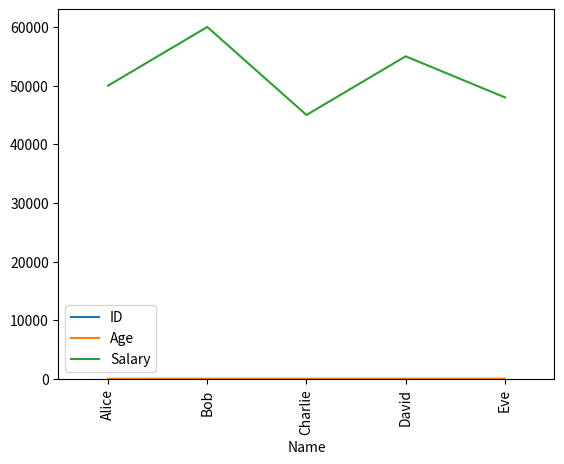
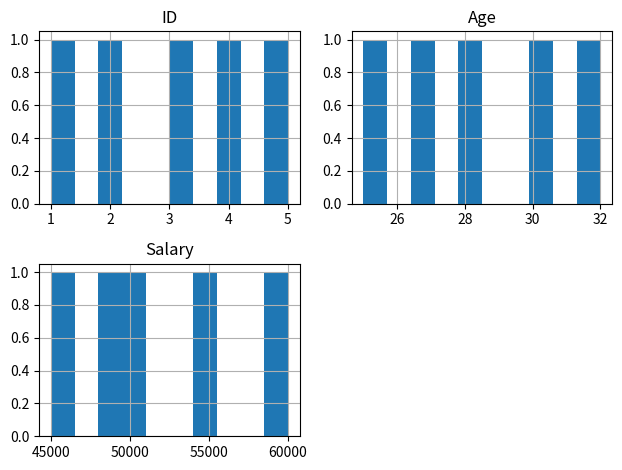

Python code for these plots, in order:
import pandas as pd
import numpy as np
import matplotlib.pyplot as plt

def series_pd():
    """
    This function demonstrates the usage of pandas Series.
    It covers various operations like creation, access, manipulation, mathematical operations, 
    analytical operations, function application, sorting, conversion, and plotting.
    """

    # Create a pandas Series with specified data, index, and data type
    series1 = pd.Series(
        data=[10, 20, 30.0, 40, 50],
        index=['a', 'b', 'c', 'd', 'e'],
        dtype='int64',
    )

    # Create another pandas Series with specified data, index, and data type
    series2 = pd.Series(
        data=[1, 2, 3, 4, 5],
        index=['a', 'b', 'c', 'd', 'e'],
        dtype='int64',
    )

    # Print the series
    print(series1)
    print(series2)

    # Access the series data using index label
    print(series1['a'])

    # Access the series data using integer position
    print(series1.iloc[2])

    # Access the series data using a list of indices
    print(series1[['a', 'c', 'e']])

    # Access the series data using a boolean mask
    print(series1[series1 > 25])

    # Add a new element to the series
    series1['f'] = 60

    # Update an existing element in the series
    series1['a'] = 15

    # Delete an element from the series
    del series1['d']

    # Display operations
    print(series2.head(2))  # Display the first 2 elements
    print(series2.tail(2))  # Display the last 2 elements

    # Perform mathematical operations - as scalars
    print(series1 + 10)  # Add 10 to each element
    print(series1 - 5)  # Subtract 5 from each element
    print(series1 * 2)  # Multiply each element by 2
    print(series1 / 2)  # Divide each element by 2
    print(series1 ** 2)  # Square each element

    # Perform mathematical operations - as vectors
    print(series1 + series2)  # Add corresponding elements
    print(series1 - series2)  # Subtract corresponding elements
    print(series1 * series2)  # Multiply corresponding elements
    print(series1 / series2)  # Divide corresponding elements
    print(series1 ** series2)  # Raise each element to the power of corresponding element

    # Perform the analytical operations on the series
    print(series1.sum())  # Sum of all elements
    print(series1.mean())  # Mean of all elements
    print(series1.median())  # Median of all elements
    print(series1.mode())  # Mode of all elements
    print(series1.std())  # Standard deviation of all elements
    print(series1.var())  # Variance of all elements
    print(series1.min())  # Minimum value
    print(series1.max())  # Maximum value
    print(series1.idxmin())  # Index label of minimum value
    print(series1.idxmax())  # Index label of maximum value
    print(series1.cumsum())  # Cumulative sum
    print(series1.cumprod())  # Cumulative product
    print(series1.diff())  # First discrete difference
    print(series1.pct_change())  # Percentage change

    # Apply a function to the series
    def square(x):
        """
        This function squares a number.
        :param x: The number to be squared.
        :return: The squared number.
        """
        return x ** 2

    print(series1.apply(square))  # Apply the square function to each element

    # Sort the series in decreasing order
    print(series1.sort_index())  # Sort by index label
    print(series1.sort_values(ascending=False, inplace=True))  # Sort by value in descending order

    # Convert the series to a dictionary or list format
    series_dict = series1.to_dict()  # Convert to dictionary
    series_li = series1.index.to_list()  # Convert index to list
    df = pd.DataFrame(series1, columns=['value'])  # Convert to DataFrame
    print(df)
    print(series_li)
    print(series_dict)

    # Plot the series
    series1.plot()  # Line plot
    plt.show()

    # Plot a bar chart of the series
    series1.plot.bar()  # Bar plot
    plt.show()

    # Plot a pie chart of the series
    series1.plot.pie()  # Pie plot
    plt.show()

    # Plot a histogram of the series
    series1.plot.hist()  # Histogram plot
    plt.show()
    
def dataframe_pd(df: pd.DataFrame):
    """
    This function demonstrates the usage of pandas DataFrame.
    It covers various operations like creation, access, manipulation, conversion, and plotting.

    Parameters:
    df (pandas.DataFrame): The input DataFrame.

    Returns:
    None
    """

    # Print the first 2 rows of the DataFrame
    print(df.head(2))

    # Print the last 2 rows of the DataFrame
    print(df.tail(2))

    # Get information about the shape, data types, and other details of the DataFrame
    print(df.shape)
    print(df.dtypes)
    print(df.info())

    # Access a specific column of the DataFrame
    print(df['Name'])

    # Access a specific row of the DataFrame using its index label
    print(df.loc[1])

    # Access a specific cell of the DataFrame using its index label and column name
    print(df.loc[1, 'Name'])
    print(df['Name'].iloc[2])

    # Access multiple columns of the DataFrame
    print(df[['Name', 'Age']])

    # Access multiple rows of the DataFrame using a list of index labels
    print(df.loc[[0, 2, 4]])

    # Change the index of the DataFrame to a specific column
    df.set_index('Name', inplace=True)
    print(df)

    # Add a new column to the DataFrame
    df['Job Title'] = ['Manager', 'Senior Manager', 'Accountant', 'Analyst', 'HR Manager']
    print(df)

    # Update a specific cell in the DataFrame using its index label and column name
    df.loc[0, 'Age'] = 26
    print(df)

    # Delete a specific row from the DataFrame using its index label
    df.drop(index=0, inplace=True)
    print(df)

    # Delete a specific column from the DataFrame using its column name
    df.drop(columns='Job Title', inplace=True)
    print(df)

    # Filter rows of the DataFrame based on a specific condition
    print(df[df['Age'] > 30])

    # iterate over dataframe columns and values
    for col, value in df.items():
        print(f'Column: {col}, Value: {value}')
    for col, value in df['Age'].items():
        print(f'Index: {col}, Value: {value}')
    for row in df.iterrows():
        print(f'row: {row}')

    # Plot the DataFrame
    df.plot()
    df['Age'].plot.bar()
    df.hist()
    plt.tight_layout()
    plt.show()

def dataframe_stats(df: pd.DataFrame):
    """
    This function performs various statistical operations on a DataFrame.

    Parameters:
    df (pandas.DataFrame): The input DataFrame on which statistical operations will be performed.

    Returns:
    None
    """

    # count the values for each column in the DataFrame
    print(df.count())

    # get the unique values for a specific column in the DataFrame
    print(df['City'].unique())

    # get the number of unique values for a specific column in the DataFrame
    print(df['City'].nunique())

    # get the frequency of each unique value in a specific column of the DataFrame
    print(df['City'].value_counts())

    # drop duplicate rows from the DataFrame
    print(df.drop_duplicates())

    # fill missing values in the DataFrame with a specific value
    print(df.fillna('Unknown'))

    # fill missing values in the DataFrame with the mean of the respective column
    print(df.fillna(df['Age'].mean()))

    # sort the DataFrame by a specific column in ascending order
    print(df.sort_values('Age'))

    # perform vectorized mathematical operations on a specific column of the DataFrame
    print(df['Age'] + 5)  # add 5 to each value in the 'Age' column
    print(df['Salary'] * 1.1)  # multiply each value in the 'Salary' column by 1.1
    print(df['Age'] ** 2)  # square each value in the 'Age' column
    print(df['Salary'].apply(lambda x: x * 1.1))  # apply a lambda function to each value in the 'Salary' column

    # perform statistical operations on a specific column of the DataFrame
    print(df['Age'].describe())  # get summary statistics for the 'Age' column
    print(df['Age'].mean())  # get the mean of the 'Age' column
    print(df['Age'].std())  # get the standard deviation of the 'Age' column
    print(df['Age'].max())  # get the maximum value in the 'Age' column
    print(df['Age'].min())  # get the minimum value in the 'Age' column
    print(df['Age'].sum())  # get the sum of all values in the 'Age' column
    print(df['Age'].count())  # get the count of non-null values in the 'Age' column
    print(df['Age'].quantile(0.5))  # get the median of the 'Age' column
    print(df['Age'].mode())  # get the mode of the 'Age' column
    print(df['Age'].median())  # get the median of the 'Age' column
    print(df['Age'].var())  # get the variance of the 'Age' column
    print(df['Age'].std())  # get the standard deviation of the 'Age' column
    print(df['Age'].skew())  # get the skewness of the 'Age' column
    print(df['Age'].kurt())  # get the kurtosis of the 'Age' column

    # perform aggregation operations on the DataFrame
    print(df.groupby('Department')['Salary'].sum())  # get the sum of salaries for each department
    print(df.groupby('Department')['Salary'].mean())  # get the mean salary for each department

    # apply numpy functions to pandas columns
    print(df['Age'].apply(np.sqrt))  # apply the square root function to each value in the 'Age' column
    print(df['Salary'].apply(np.log))  # apply the natural logarithm function to each value in the 'Salary' column

    # transpose the DataFrame
    print(df.T)  # transpose the DataFrame

def datframe_merge(df: pd.DataFrame):

    data2 = {
        'ID': [4, 5, 6, 7, 8],
        'Name': ['Frank', 'Grace', 'Henry', 'Ivy', 'Jack'],
        'Age': [28, 32, 30, 26, 29],
        'City': ['Chicago', 'San Francisco', 'Los Angeles', 'New York', 'Houston'],
        'Salary': [4500, 5000, 5000, 5000, 10000],
        'Department': ['Sales', 'Marketing', 'Finance', 'Finance', 'Sales'],
        'Gender': ['Female', 'Male', 'Male', 'Female', 'Female'],
        'Marital Status': ['Single', 'Married', 'Married', 'Single', 'Single'],
    }

    df2 = pd.DataFrame(data2)
    
    # merge the DataFrames based on the 'ID' column using an inner join (default)
    df_i = pd.merge(df, df2, on='ID')
    print(df_i)

    # merge the DataFrames based on the 'ID' column using an outer join
    df_o = pd.merge(df, df2, on='ID', how='outer')
    print(df_o)

    # merge the DataFrames based on the 'ID' column using an left join
    df_l = pd.merge(df, df2, on='ID', how='left')
    print(df_l)

    # merge the DataFrames based on the 'ID' column using an right join
    df_r = pd.merge(df, df2, on='ID', how='right')
    print(df_r)


def main():

    # series_pd()

    data = {
        'ID': [1, 2, 3, 4, 5],
        'Name': ['Alice', 'Bob', 'Charlie', 'David', 'Eve'],
        'Age': [25, 30, 28, 32, 27],
        'City': ['New York', 'Los Angeles', 'Chicago', 'Houston', 'San Francisco'],
        'Salary': [50000, 60000, 45000, 55000, 48000],
        'Department': ['Sales', 'Marketing', 'Finance', 'Finance', 'Sales'],
        'Gender': ['Female', 'Male', 'Male', 'Female', 'Female'],
        'Marital Status': ['Single', 'Married', 'Married', 'Single', 'Single'],
    }

    df = pd.DataFrame(data)

    dataframe_pd(df)
    dataframe_stats(df)
    datframe_merge(df)

if __name__ == '__main__':
    main()